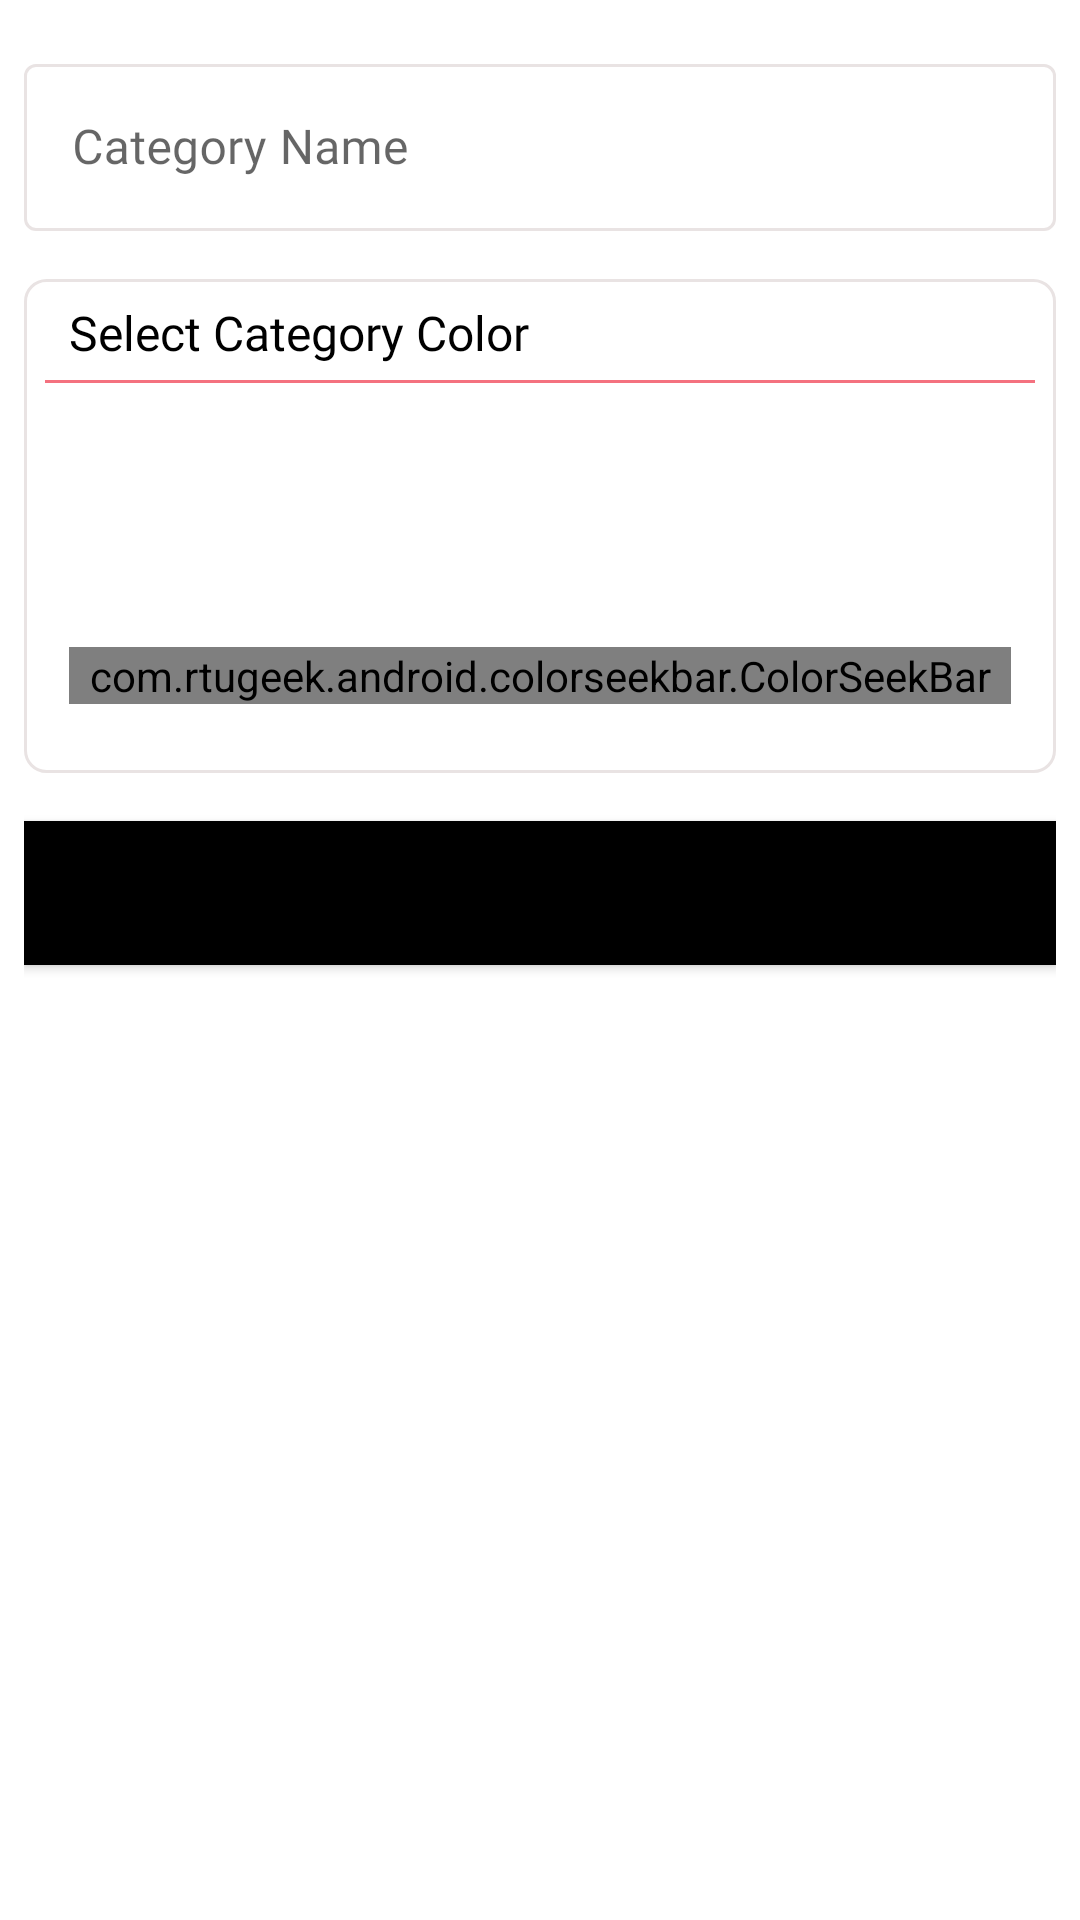

Here is an Android app screen rendered from its layout file. Give the layout XML and the strings, colors and styles it references.
<!-- AndroidManifest.xml: application theme Theme.FlashCards -->
<!-- res/layout/bottom_sheet_fragment_category_list.xml -->
<LinearLayout
    xmlns:android="http://schemas.android.com/apk/res/android"
    android:orientation="vertical"
    android:layout_width="match_parent"
    android:layout_height="match_parent"
    android:id="@+id/add_category_bottom_sheet"
    xmlns:app="http://schemas.android.com/apk/res-auto"
    android:paddingTop="16dp"
    android:paddingLeft="8dp"
    android:paddingRight="8dp"
    android:windowSoftInputMode="adjustResize">

    <com.google.android.material.textfield.TextInputLayout
        android:layout_width="match_parent"
        android:layout_height="wrap_content"
        android:hint="Category Name"
        style="?attr/textInputOutlinedStyle"
        android:layout_marginBottom="16dp"
        app:boxStrokeColor="@color/s_soft_grey"
        >

        <com.google.android.material.textfield.TextInputEditText
            android:id="@+id/categoryNameInputBox"
            android:layout_width="match_parent"
            android:layout_height="wrap_content"
            android:fontFamily="@font/raleway"/>

    </com.google.android.material.textfield.TextInputLayout>



    <LinearLayout
        android:layout_width="match_parent"
        android:layout_height="wrap_content"
        android:background="@drawable/button_round_bordered"
        android:orientation="vertical"
        android:layout_marginBottom="16dp">

        <TextView
            android:layout_width="match_parent"
            android:layout_height="wrap_content"
            android:text="Select Category Color"
            style="@style/FlashCardListSeperatorTextViewStyle"
            android:background="@drawable/list_separator"/>

        <LinearLayout
            android:id="@+id/colorCircleDisplay"
            android:layout_width="48dp"
            android:layout_height="48dp"
            android:background="@drawable/solid_circle"
            android:layout_gravity="center"
            android:layout_marginTop="16dp"
            android:layout_marginBottom="8dp"
            android:orientation="horizontal">
        </LinearLayout>

        <com.rtugeek.android.colorseekbar.ColorSeekBar
            android:id="@+id/colorSeekBar"
            android:layout_width="match_parent"
            android:layout_height="wrap_content"
            android:layout_marginLeft="8dp"
            android:layout_marginRight="8dp"
            android:layout_marginTop="16dp"
            android:layout_marginBottom="16dp"
            app:colorSeekBarBarHeight="5dp"/>
    </LinearLayout>

    <Button
        android:id="@+id/createDeckBtn"
        android:layout_width="match_parent"
        android:layout_height="wrap_content"
        android:text="Save Category"
        android:gravity="center"
        android:layout_gravity="center"
        android:textColor="@color/black"
        android:background="@color/black"/>

</LinearLayout>
<!-- resources referenced by this layout -->
<resources>
  <color name="black">#FF000000</color>
  <color name="s_soft_grey">#FFE9E3E3</color>
  <!-- drawable button_round_bordered (drawable) -->
  <?xml version="1.0" encoding="utf-8"?>
  <shape xmlns:android="http://schemas.android.com/apk/res/android">
      <solid android:color="#ffffffff"/>
  
      <stroke android:width="1dp"
          android:color="@color/s_soft_grey"
          />
  
      <padding android:left="7dp"
          android:top="7dp"
          android:right="7dp"
          android:bottom="7dp"
          />
  
      <corners android:bottomRightRadius="7dp"
          android:bottomLeftRadius="7dp"
          android:topLeftRadius="7dp"
          android:topRightRadius="7dp"/>
  </shape>
  <!-- drawable list_separator (drawable) -->
  <layer-list xmlns:android="http://schemas.android.com/apk/res/android">
  
      <item>
          <shape android:shape="rectangle" >
              <solid android:color="@color/white" />
          </shape>
      </item>
  
      <item android:top="-2dp" android:right="-2dp" android:left="-2dp">
          <shape>
              <solid android:color="@android:color/transparent" />
              <stroke
                  android:width="1dp"
                  android:color="@color/s_red" />
          </shape>
      </item>
  
  </layer-list>
  <style name="FlashCardListSeperatorTextViewStyle">
          <item name="android:textAllCaps">false</item>
  
          
          <item name="android:layout_width">match_parent</item>
          <item name="android:layout_height">wrap_content</item>
          <item name="android:textStyle">normal</item>
          <item name="android:textColor">@color/black</item>
          <item name="android:textSize">16sp</item>
          <item name="android:gravity">center_vertical</item>
          <item name="android:paddingLeft">8dip</item>
          <item name="android:background">@drawable/list_separator</item>
          <item name="android:paddingBottom">6dp</item>
      </style>
  <style name="Theme.FlashCards" parent="Theme.MaterialComponents.DayNight.DarkActionBar">
          <item name="fontFamily">@font/raleway</item>
          <item name="android:typeface">normal</item>
          
          <item name="colorPrimary">@color/s_beige</item>
          <item name="colorPrimaryVariant">@color/s_hard_grey</item>
          <item name="colorOnPrimary">@color/white</item>
          
          <item name="colorSecondary">@color/s_red</item>
          <item name="colorSecondaryVariant">@color/s_soft_grey</item>
          <item name="colorOnSecondary">@color/s_medium_grey</item>
          
          <item name="android:statusBarColor" tools:targetApi="l">?attr/colorOnPrimary</item>
          
      </style>
  <color name="white">#FFFFFFFF</color>
  <color name="s_red">#FFF4717F</color>
  <color name="s_beige">#FFD9C8C0</color>
  <color name="s_hard_grey">#FF544E50</color>
  <color name="s_medium_grey">#FFDAD8D9</color>
</resources>
